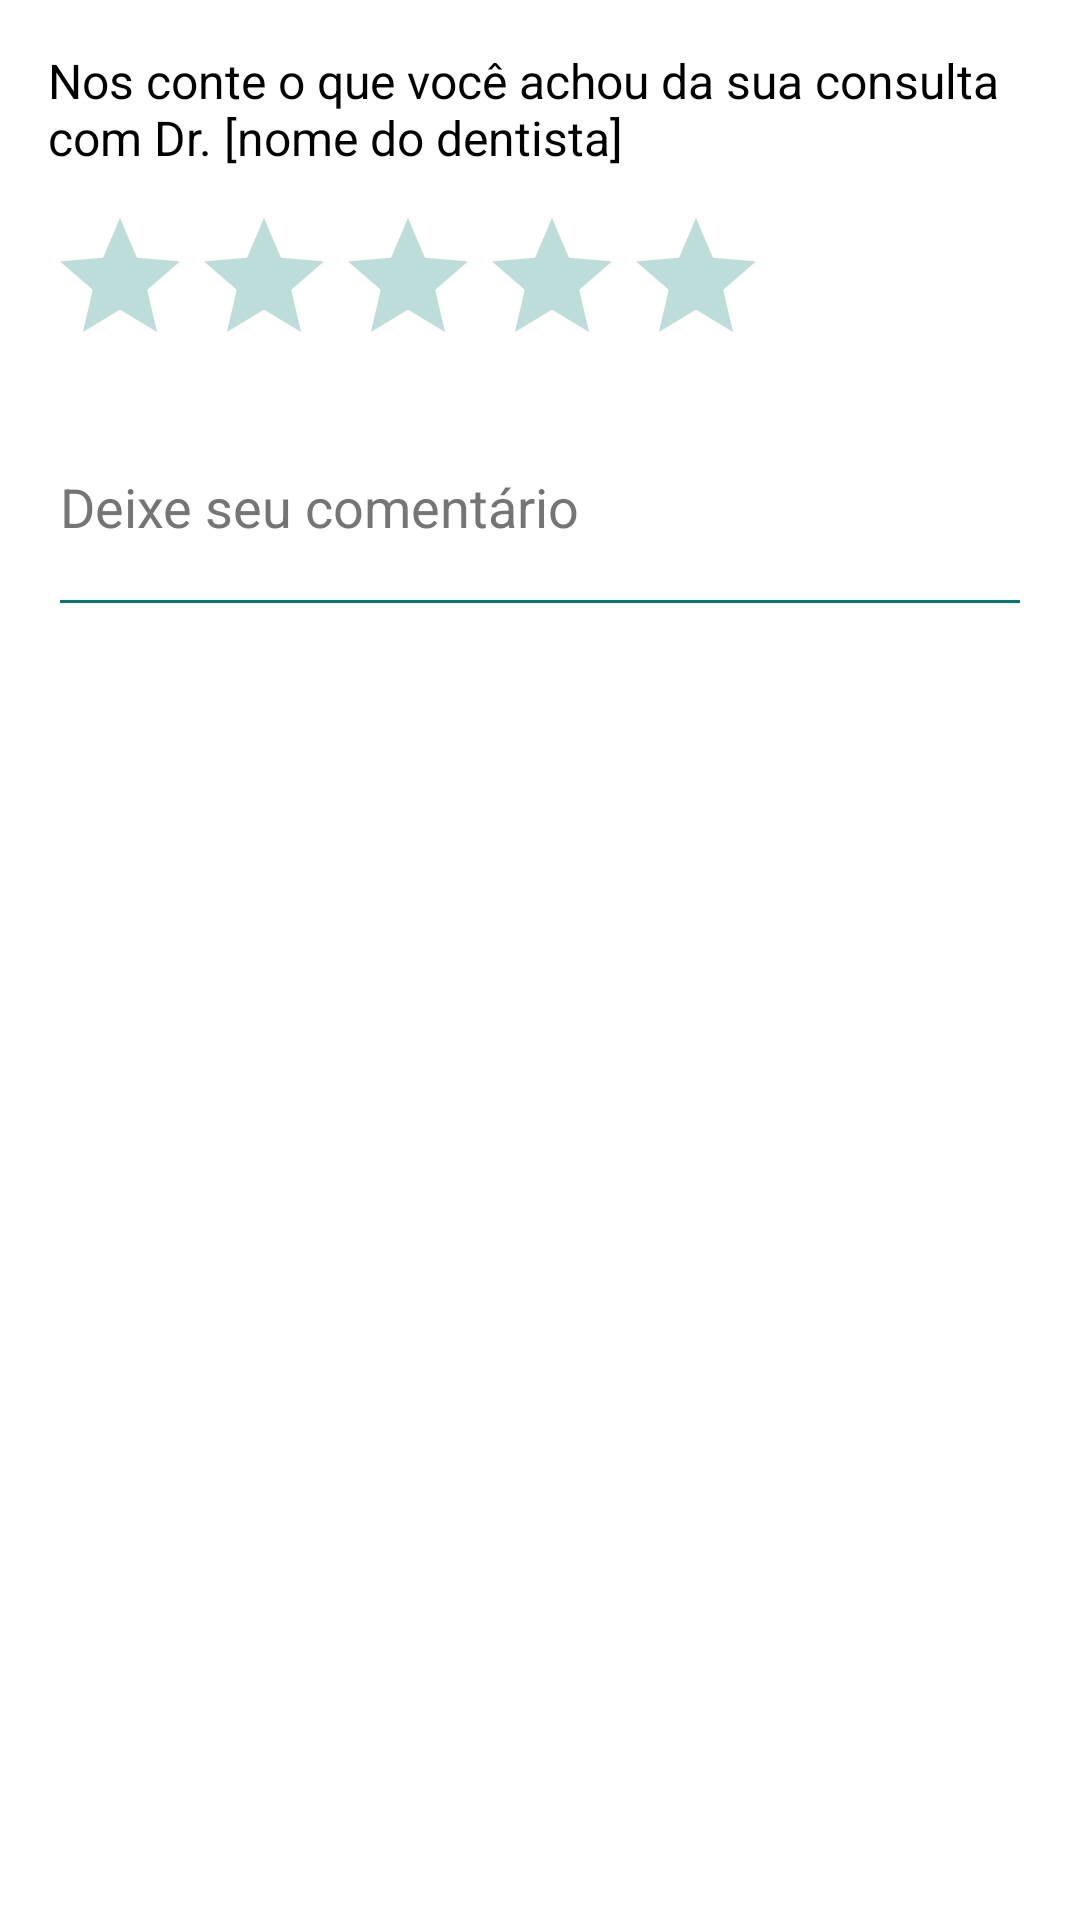

Produce the Android XML layout that renders to this screen, including the resource entries it uses.
<!-- AndroidManifest.xml: application theme Base.Theme.AgendaOdonto -->
<!-- res/layout/dialog_rating_popup.xml -->
<?xml version="1.0" encoding="utf-8"?>
<LinearLayout xmlns:android="http://schemas.android.com/apk/res/android"
    android:layout_width="match_parent"
    android:layout_height="wrap_content"
    android:orientation="vertical"
    android:padding="16dp">

    
    <TextView
        android:id="@+id/tv_dentist_feedback"
        android:layout_width="match_parent"
        android:layout_height="wrap_content"
        android:text="Nos conte o que você achou da sua consulta com Dr. [nome do dentista]"
        android:textSize="16sp"
        android:textColor="#000000"
        android:layout_marginBottom="12dp" />

    <RatingBar
        android:id="@+id/rating_bar"
        android:layout_width="wrap_content"
        android:layout_height="wrap_content"
        android:numStars="5"
        android:stepSize="0.5"
        android:rating="0" />

    <EditText
        android:id="@+id/comment_edit_text"
        android:layout_width="match_parent"
        android:layout_height="wrap_content"
        android:hint="Deixe seu comentário"
        android:inputType="textMultiLine"
        android:minLines="3"
        android:textColorHint="#757575" />
</LinearLayout>
<!-- resources referenced by this layout -->
<resources>
  <style name="Base.Theme.AgendaOdonto" parent="Theme.Material3.Light.NoActionBar">
          <item name="android:windowBackground">@color/white</item>
          <item name="fontFamily">@font/mulish</item>
          <item name="android:statusBarColor">@android:color/background_dark</item>
          <item name="android:colorPrimary">@color/primary</item>
          <item name="android:colorSecondary">@color/secondary</item>
          <item name="android:textColor">@color/grey</item>
          <item name="android:textColorHint">@color/grey_lt</item>
          <item name="android:editTextColor">@color/grey</item>
          <item name="android:textAllCaps">false</item>
          <item name="colorOutline">@color/grey_lt</item>
          <item name="colorPrimary">@color/primary</item>
          <item name="boxStrokeErrorColor">@color/red</item>
  
          <item name="colorControlNormal">@color/primary</item>
  
          <item name="bottomNavigationStyle">@style/Widget.App.BottomNavigationView</item>
  
          <item name="colorSurfaceContainer">@color/white</item>
          <item name="colorSurfaceContainerLow">@color/white</item>
  
  
      </style>
  <color name="white">#FFFFFFFF</color>
  <color name="primary">#007C70</color>
  <color name="secondary">#006659</color>
  <color name="grey">#333</color>
  <color name="grey_lt">#BBBBBB</color>
  <color name="red">#FF0000</color>
  <style name="Widget.App.BottomNavigationView" parent="Widget.Material3.BottomNavigationView">
          <item name="materialThemeOverlay">@style/ThemeOverlay.App.BottomNavigationView</item>
      </style>
  <style name="ThemeOverlay.App.BottomNavigationView" parent="">
          <item name="colorSurface">@color/white</item>
          <item name="colorControlNormal">@color/grey</item>
          <item name="colorSurfaceContainer">@color/grey_ltr</item>
          <item name="colorOnSurfaceVariant">@color/grey</item>
          <item name="colorOnSecondaryContainer">@color/primary</item>
          <item name="colorSecondaryContainer">@color/secondaryContainer</item>
          <item name="colorOnSurface">@color/primary</item>
      </style>
  <color name="grey_ltr">#F0F0F0</color>
  <color name="secondaryContainer">#00FFFFFF</color>
</resources>
